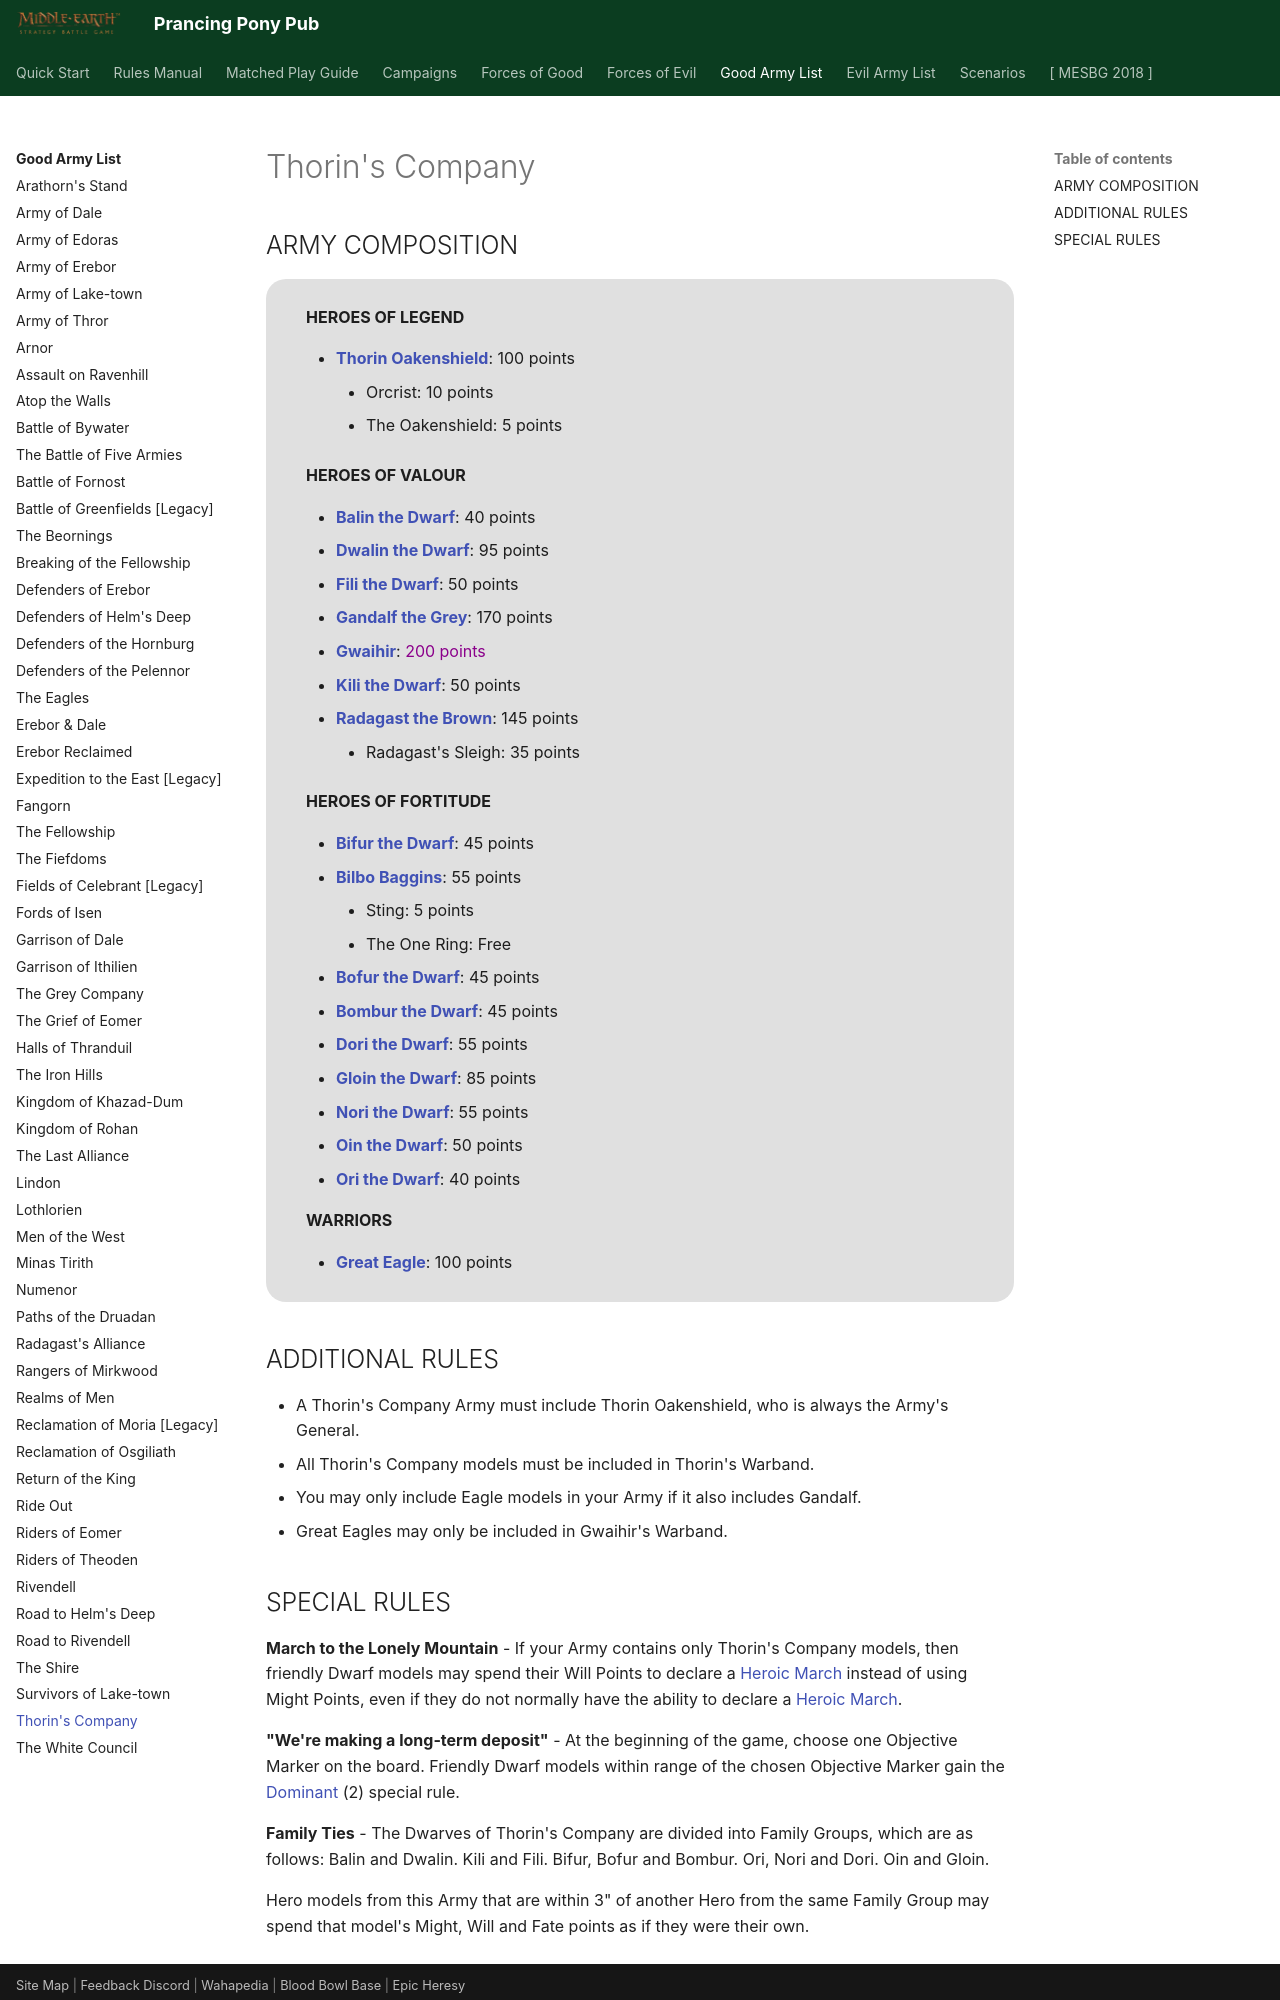

repository: BBBase-EHeresy-PPPub/PPPub · page: mesbg2024/good_army_list/thorins_company/index.html · generator: mkdocs

# Thorin's Company

## ARMY COMPOSITION

<div class="unitCard" markdown>

**HEROES OF LEGEND**

- [**Thorin Oakenshield**](../forces_of_good/dwarven_holds.md#thorin-oakenshield-100-points): 100 points
    - Orcrist: 10 points
    - The Oakenshield: 5 points

**HEROES OF VALOUR**

- [**Balin the Dwarf**](../forces_of_good/dwarven_holds.md#balin-the-dwarf-40-points): 40 points
- [**Dwalin the Dwarf**](../forces_of_good/dwarven_holds.md#dwalin-the-dwarf-95-points): 95 points
- [**Fili the Dwarf**](../forces_of_good/dwarven_holds.md#fili-the-dwarf-50-points): 50 points
- [**Gandalf the Grey**](../forces_of_good/dwarven_holds.md#gandalf-the-grey-170-points): 170 points
- [**Gwaihir**](../forces_of_good/the_free_peoples.md#gwaihir-200-points): <span style="color: darkmagenta">200 points</span>
- [**Kili the Dwarf**](../forces_of_good/dwarven_holds.md#kili-the-dwarf-50-points): 50 points
- [**Radagast the Brown**](../forces_of_good/the_free_peoples.md#radagast-the-brown-145-points): 145 points
    - Radagast's Sleigh: 35 points

**HEROES OF FORTITUDE**

- [**Bifur the Dwarf**](../forces_of_good/dwarven_holds.md#bifur-the-dwarf-45-points): 45 points
- [**Bilbo Baggins**](../forces_of_good/dwarven_holds.md#bilbo-baggins-55-points): 55 points
    - Sting: 5 points
    - The One Ring: Free
- [**Bofur the Dwarf**](../forces_of_good/dwarven_holds.md#bofur-the-dwarf-45-points): 45 points
- [**Bombur the Dwarf**](../forces_of_good/dwarven_holds.md#bombur-the-dwarf-45-points): 45 points
- [**Dori the Dwarf**](../forces_of_good/dwarven_holds.md#dori-the-dwarf-55-points): 55 points
- [**Gloin the Dwarf**](../forces_of_good/dwarven_holds.md#gloin-the-dwarf-85-points): 85 points
- [**Nori the Dwarf**](../forces_of_good/dwarven_holds.md#nori-the-dwarf-55-points): 55 points
- [**Oin the Dwarf**](../forces_of_good/dwarven_holds.md#oin-the-dwarf-50-points): 50 points
- [**Ori the Dwarf**](../forces_of_good/dwarven_holds.md#ori-the-dwarf-40-points): 40 points

**WARRIORS**

- [**Great Eagle**](../forces_of_good/the_free_peoples.md#great-eagle-100-points): 100 points

</div>

## ADDITIONAL RULES

- A Thorin's Company Army must include Thorin Oakenshield, who is always the Army's General.
- All Thorin's Company models must be included in Thorin's Warband.
- You may only include Eagle models in your Army if it also includes Gandalf.
- Great Eagles may only be included in Gwaihir's Warband.
